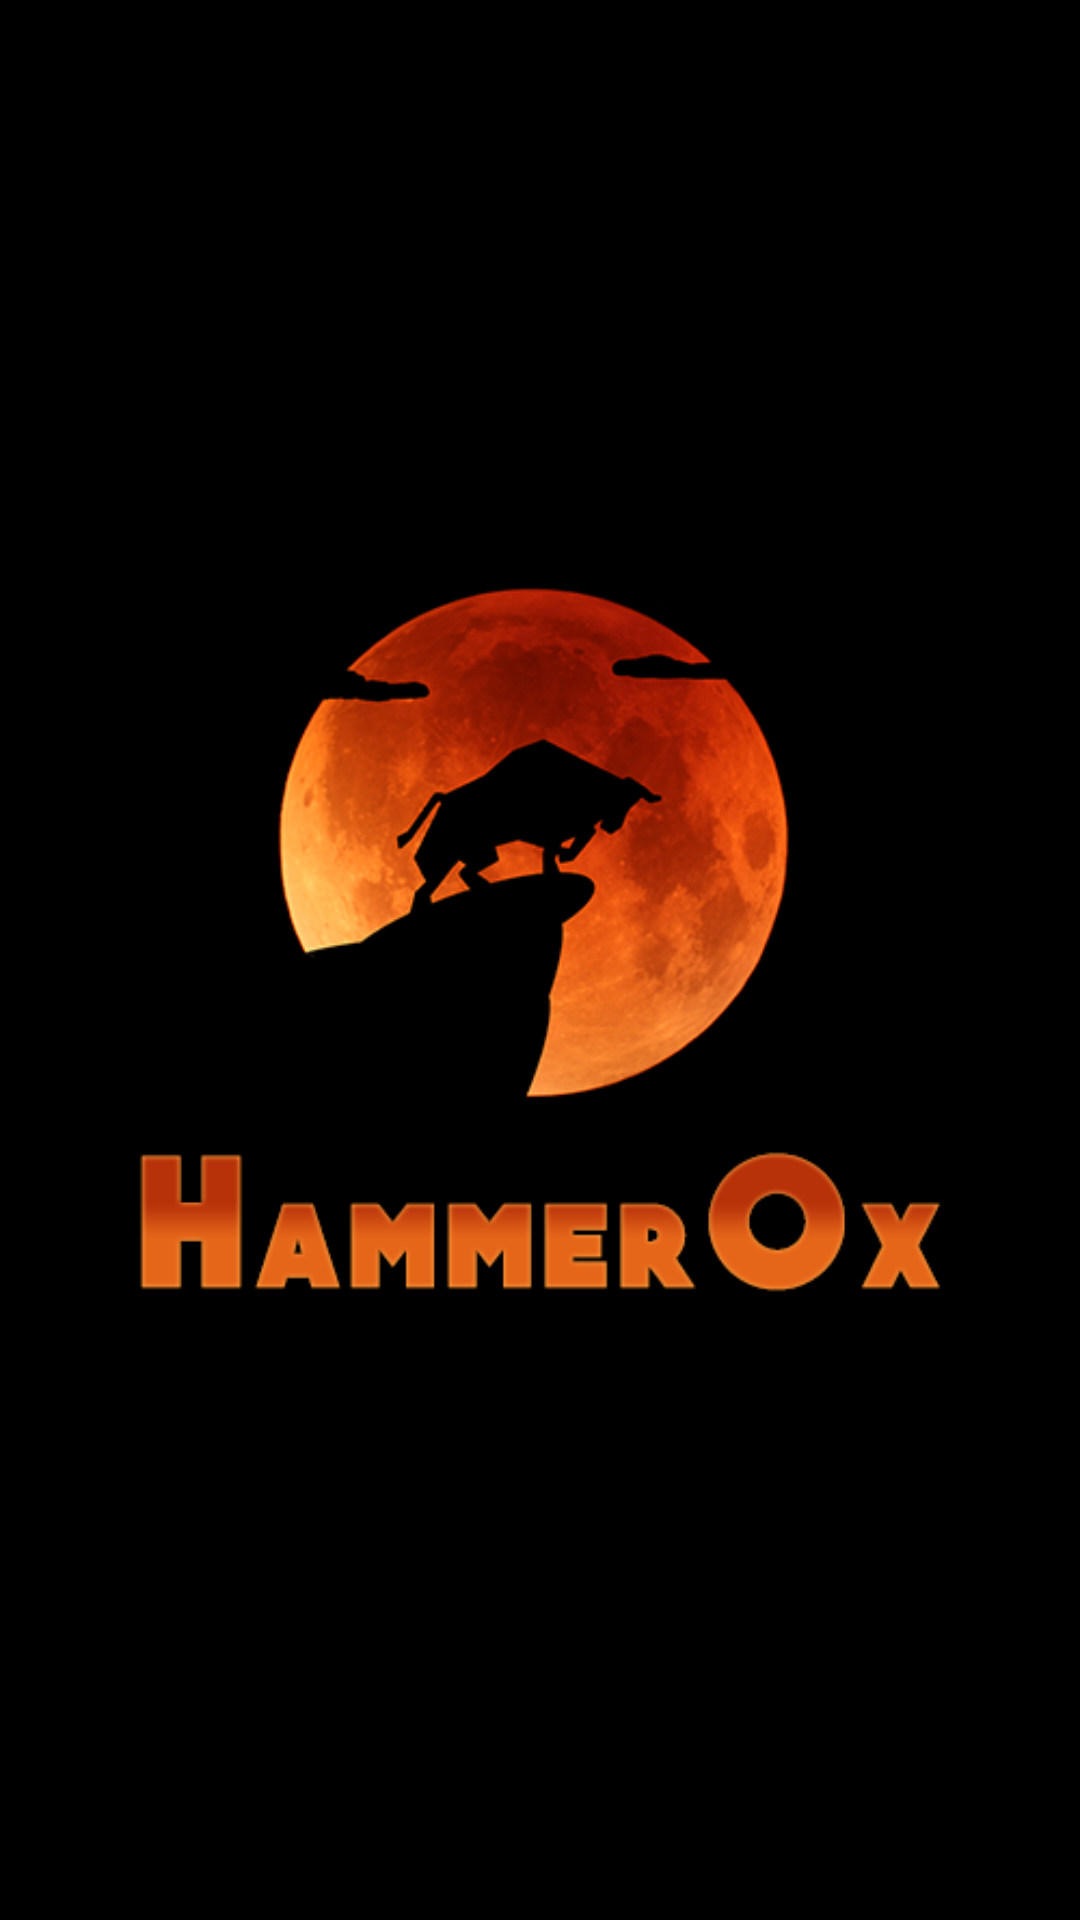

Android layout source for this screen:
<!-- AndroidManifest.xml: application theme AppThemeNoBar -->
<!-- res/layout/fragment_intro.xml -->
<FrameLayout xmlns:android="http://schemas.android.com/apk/res/android"
    xmlns:tools="http://schemas.android.com/tools"
    android:layout_width="match_parent"
    android:layout_height="match_parent"
    android:background="#000000"
    tools:context=".ui.IntroFragment">

    <ImageView
        android:layout_width="wrap_content"
        android:layout_height="wrap_content"
        android:layout_gravity="center"
        android:src="@drawable/logo07c"/>

</FrameLayout>
<!-- resources referenced by this layout -->
<resources>
  <!-- drawable logo07c: png bitmap (drawable, 79233 bytes) -->
  <style name="AppThemeNoBar" parent="Theme.AppCompat.Light.NoActionBar">
          
          <item name="colorPrimary">@color/primary</item>
          <item name="colorPrimaryDark">@color/primary_dark</item>
          <item name="colorAccent">@color/accent</item>
      </style>
  <color name="primary">#607D8B</color>
  <color name="primary_dark">#455A64</color>
  <color name="accent">#FF9800</color>
</resources>
